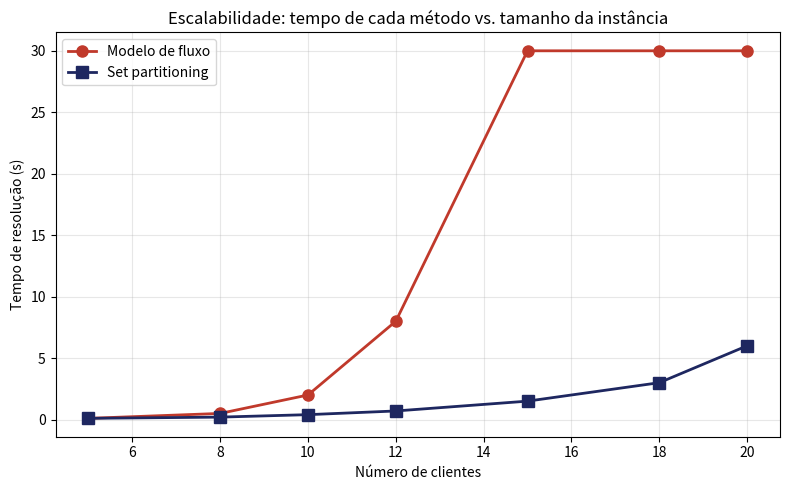

Reproduce this figure in Python.
# =====================================================================
#  GRÁFICO — tempo dos métodos vs. tamanho da instância
#  João Gabriel de Souza Zamboni — RA 178164
#
#  Desenha a curva "nº de clientes × tempo de resolução" dos dois métodos.
#  Rode DEPOIS de comparar.py (que define ns, tempos_fluxo, tempos_part).
# =====================================================================
import matplotlib.pyplot as plt

# usa os resultados reais se existirem; senão, uns valores de exemplo
ns           = globals().get("ns",           [5, 8, 10, 12, 15, 18, 20])
tempos_fluxo = globals().get("tempos_fluxo", [0.1, 0.5, 2.0, 8.0, 30.0, 30.0, 30.0])
tempos_part  = globals().get("tempos_part",  [0.1, 0.2, 0.4, 0.7, 1.5, 3.0, 6.0])

plt.figure(figsize=(8, 5))
plt.plot(ns, tempos_fluxo, "o-", label="Modelo de fluxo", color="#C0392B", linewidth=2, markersize=8)
plt.plot(ns, tempos_part,  "s-", label="Set partitioning", color="#1E2760", linewidth=2, markersize=8)
plt.xlabel("Número de clientes")
plt.ylabel("Tempo de resolução (s)")
plt.title("Escalabilidade: tempo de cada método vs. tamanho da instância")
plt.legend()
plt.grid(alpha=0.3)
plt.tight_layout()
plt.savefig("tempos_metodos.png", dpi=120)
plt.show()
print("Gráfico salvo como tempos_metodos.png")
